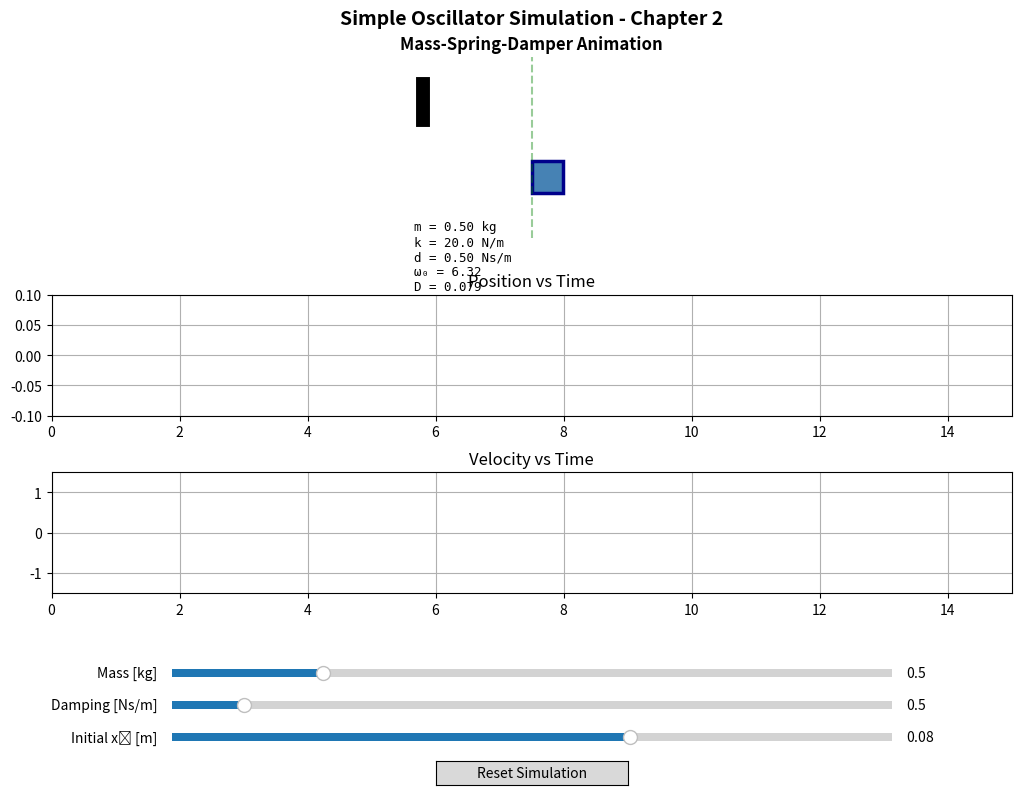

Python code for this plot:
"""
Chapter 2: Simple Oscillator Simulation
========================================

A simplified mass-spring-damper system demonstrating:
- Real-time animation with spring visualization
- Position and velocity plots over time
- Interactive parameter adjustment (mass, damping)

Physical System: m·ẍ + d·ẋ + k·x = 0
"""

import numpy as np
import matplotlib.pyplot as plt
from matplotlib.animation import FuncAnimation
from matplotlib.widgets import Slider, Button
from matplotlib.patches import Rectangle


# =====================================================
# Simple Oscillator Model
# =====================================================
class SimpleOscillator:
    """
    Mass-spring-damper system (1D oscillation)

    Technical Variables:
        - position [m]: displacement from equilibrium
        - velocity [m/s]: rate of change of position
        - acceleration [m/s²]: rate of change of velocity
    """

    def __init__(self, mass, spring_constant, damping, initial_position):
        """Initialize oscillator with parameters."""

        # Validate parameters
        if mass <= 0:
            raise ValueError("Mass must be positive.")
        if spring_constant <= 0:
            raise ValueError("Spring constant must be positive.")
        if damping < 0:
            raise ValueError("Damping cannot be negative.")

        # System parameters
        self.mass = mass
        self.k = spring_constant
        self.d = damping

        # State variables
        self.position = initial_position
        self.velocity = 0.0
        self.time = 0.0

        # Store initial conditions
        self.initial_position = initial_position
        self.initial_velocity = 0.0

    def compute_system_info(self):
        """Calculate system parameters for display."""

        omega_0 = np.sqrt(self.k / self.mass)
        damping_ratio = self.d / (2 * np.sqrt(self.k * self.mass))

        if damping_ratio == 0:
            damping_type = "Undamped"
        elif damping_ratio < 1:
            damping_type = "Underdamped"
        elif np.isclose(damping_ratio, 1.0):
            damping_type = "Critically damped"
        else:
            damping_type = "Overdamped"

        return {
            'omega_0': omega_0,
            'damping_ratio': damping_ratio,
            'damping_type': damping_type
        }

    def compute_acceleration(self):
        """Calculate acceleration using Newton's law."""

        acceleration = -(self.d / self.mass) * self.velocity \
                       - (self.k / self.mass) * self.position

        return acceleration

    def step(self, dt):
        """Advance simulation using Euler integration."""

        accel = self.compute_acceleration()

        # Euler integration
        self.velocity = self.velocity + accel * dt
        self.position = self.position + self.velocity * dt
        self.time = self.time + dt

        return self.position, self.velocity, accel

    def reset(self):
        """Reset oscillator to initial conditions."""

        self.position = self.initial_position
        self.velocity = self.initial_velocity
        self.time = 0.0


# =====================================================
# Visualization
# =====================================================
class OscillatorVisualizer:
    """Interactive visualization for the oscillator."""

    def __init__(self, oscillator, dt=0.002, total_time=15.0):
        self.osc = oscillator
        self.dt = dt
        self.total_time = total_time
        self.steps = int(total_time / dt)
        self.time_array = np.linspace(0, total_time, self.steps)

        self.position_history = np.zeros(self.steps)
        self.velocity_history = np.zeros(self.steps)
        self.frame = 0

        self.setup_figure()
        self.create_controls()
        self.update_info_display()

    def setup_figure(self):
        self.fig = plt.figure(figsize=(12, 8))
        self.fig.suptitle('Simple Oscillator Simulation - Chapter 2',
                          fontsize=14, fontweight='bold')

        gs = self.fig.add_gridspec(3, 1, height_ratios=[1.5, 1, 1],
                                   left=0.1, right=0.9, top=0.92, bottom=0.25,
                                   hspace=0.4)

        self.ax_anim = self.fig.add_subplot(gs[0])
        self.setup_animation()

        self.ax_pos = self.fig.add_subplot(gs[1])
        self.setup_position_plot()

        self.ax_vel = self.fig.add_subplot(gs[2])
        self.setup_velocity_plot()

    def setup_animation(self):
        self.ax_anim.set_xlim(-0.15, 0.15)
        self.ax_anim.set_ylim(-0.05, 0.15)
        self.ax_anim.set_title("Mass-Spring-Damper Animation",
                               fontsize=12, fontweight='bold')
        self.ax_anim.set_aspect('equal')
        self.ax_anim.axis('off')

        self.ax_anim.plot([-0.12, -0.12], [0.08, 0.12], 'k-', linewidth=10)

        self.spring_line, = self.ax_anim.plot([], [], 'b-', linewidth=2.5)

        self.mass_rect = Rectangle((0, 0), 0.035, 0.035,
                                   facecolor='steelblue',
                                   edgecolor='darkblue',
                                   linewidth=2.5)
        self.ax_anim.add_patch(self.mass_rect)

        self.damper_line, = self.ax_anim.plot([], [], 'r-', linewidth=2)

        self.ax_anim.axvline(x=0, color='green', linestyle='--',
                             linewidth=1.5, alpha=0.4)

        self.pos_text = self.ax_anim.text(0.0, 0.02, '', fontsize=11)

        self.info_text = self.ax_anim.text(-0.13, -0.03, '', fontsize=9,
                                           family='monospace',
                                           verticalalignment='top')

    def draw_spring(self, x_start, x_end, y=0.1, n_coils=10):
        length = x_end - x_start
        coil_amplitude = 0.012

        n_points = n_coils * 4 + 2
        spring_x = np.zeros(n_points)
        spring_y = np.zeros(n_points)

        spring_x[0] = x_start
        spring_y[0] = y

        for i in range(1, n_points - 1):
            progress = i / (n_points - 1)
            spring_x[i] = x_start + progress * length

            phase = (i - 1) % 4
            if phase == 1:
                spring_y[i] = y + coil_amplitude
            elif phase == 3:
                spring_y[i] = y - coil_amplitude
            else:
                spring_y[i] = y

        spring_x[-1] = x_end
        spring_y[-1] = y

        return spring_x, spring_y

    def setup_position_plot(self):
        self.ax_pos.set_xlim(0, self.total_time)
        self.ax_pos.set_ylim(-0.1, 0.1)
        self.ax_pos.set_title('Position vs Time')
        self.ax_pos.grid(True)

        self.pos_line, = self.ax_pos.plot([], [], 'b-')

    def setup_velocity_plot(self):
        self.ax_vel.set_xlim(0, self.total_time)
        self.ax_vel.set_ylim(-1.5, 1.5)
        self.ax_vel.set_title('Velocity vs Time')
        self.ax_vel.grid(True)

        self.vel_line, = self.ax_vel.plot([], [], 'g-')

    def create_controls(self):
        ax_mass = plt.axes([0.2, 0.14, 0.6, 0.02])
        self.slider_mass = Slider(ax_mass, 'Mass [kg]',
                                  0.1, 2.0,
                                  valinit=self.osc.mass,
                                  valstep=0.05)

        ax_damping = plt.axes([0.2, 0.10, 0.6, 0.02])
        self.slider_damping = Slider(ax_damping, 'Damping [Ns/m]',
                                     0.0, 5.0,
                                     valinit=self.osc.d,
                                     valstep=0.1)

        ax_x0 = plt.axes([0.2, 0.06, 0.6, 0.02])
        self.slider_x0 = Slider(ax_x0, 'Initial x₀ [m]',
                                0.01, 0.12,
                                valinit=self.osc.initial_position,
                                valstep=0.01)

        ax_reset = plt.axes([0.42, 0.01, 0.16, 0.03])
        self.btn_reset = Button(ax_reset, 'Reset Simulation')

        self.slider_mass.on_changed(self.on_parameter_change)
        self.slider_damping.on_changed(self.on_parameter_change)
        self.slider_x0.on_changed(self.on_parameter_change)
        self.btn_reset.on_clicked(self.on_reset)

    def on_parameter_change(self, val):
        self.osc.mass = self.slider_mass.val
        self.osc.d = self.slider_damping.val
        self.osc.initial_position = self.slider_x0.val
        self.update_info_display()

    def update_info_display(self):
        info = self.osc.compute_system_info()
        info_str = f"""m = {self.osc.mass:.2f} kg
k = {self.osc.k:.1f} N/m
d = {self.osc.d:.2f} Ns/m
ω₀ = {info['omega_0']:.2f}
D = {info['damping_ratio']:.3f}
{info['damping_type']}"""
        self.info_text.set_text(info_str)

    def on_reset(self, event):
        self.osc.reset()
        self.frame = 0
        self.position_history[:] = 0
        self.velocity_history[:] = 0

    def animate(self, frame_num):
        if self.frame >= self.steps:
            return

        x, v, a = self.osc.step(self.dt)

        self.position_history[self.frame] = x
        self.velocity_history[self.frame] = v

        mass_x = x - 0.0175
        self.mass_rect.set_xy((mass_x, 0.0825))

        spring_x, spring_y = self.draw_spring(-0.12, mass_x)
        self.spring_line.set_data(spring_x, spring_y)

        self.pos_line.set_data(self.time_array[:self.frame+1],
                               self.position_history[:self.frame+1])
        self.vel_line.set_data(self.time_array[:self.frame+1],
                               self.velocity_history[:self.frame+1])

        self.frame += 1
        return self.mass_rect, self.spring_line, self.pos_line, self.vel_line

    def run(self):
        self.ani = FuncAnimation(self.fig, self.animate,
                                 frames=self.steps,
                                 interval=self.dt * 1000,
                                 blit=False)
        plt.show()


# =====================================================
# Main
# =====================================================
if __name__ == "__main__":

    oscillator = SimpleOscillator(
        mass=0.5,
        spring_constant=20.0,
        damping=0.5,
        initial_position=0.08
    )

    visualizer = OscillatorVisualizer(oscillator)
    visualizer.run()